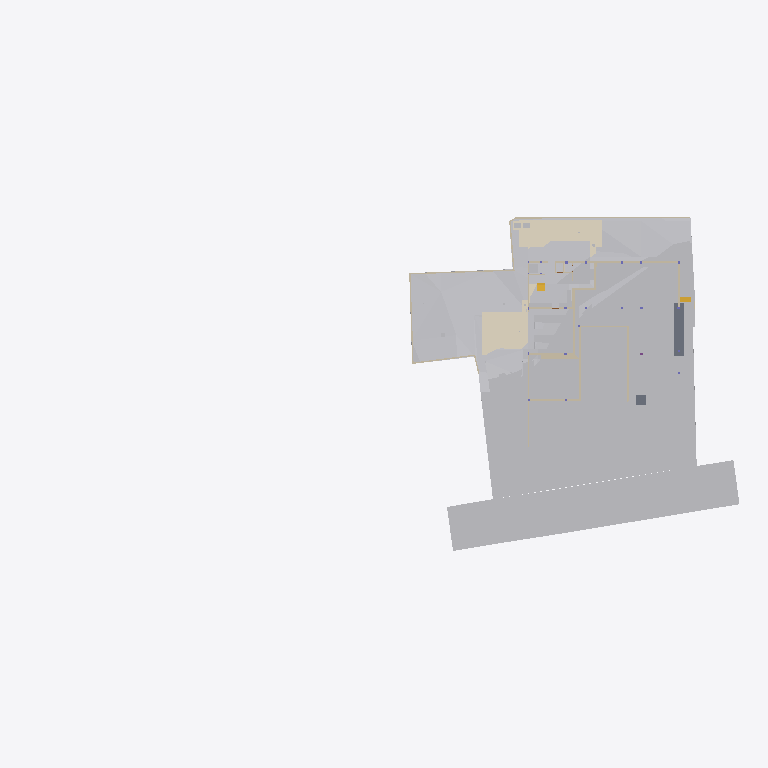
Plan cut of the same IFC building model at storey 'Footing' (level -3.50 m, cut at -2.10 m), seen from above with north up, elements coloured by IFC class (only those large enough to see are counted): 32 other elements (light grey), 25 walls (beige), 5 coverings (cream), 2 slabs (grey), 2 stair flights (yellow). Cut surfaces are drawn darker.
Extent 96.7 m × 45.5 m × 138.5 m (x, y, z). Storeys (12): Footing at -3.50 m; Site at -2.70 m; GF at -2.65 m; Electrical at 0.00 m; Plumbing at 0.00 m; Road Level at 0.00 m; Areacalc at 0.00 m; FF at 0.45 m; FF Lintel at 3.15 m; schedule at 3.50 m; SF at 3.65 m; Terrace at 5.00 m. Elements (1088): 153 IfcBeam, 99 IfcWall, 94 IfcCovering, 94 IfcSlab, 75 IfcSwitchingDevice, 72 IfcPipeSegment, 47 IfcLightFixture, 46 IfcColumn, 41 IfcDoor, 39 IfcFurniture, 36 IfcWindow, 31 IfcElectricDistributionBoard.

HEADER;
FILE_DESCRIPTION(('ViewDefinition [CoordinationView]'),'2;1');
FILE_NAME('Manilal.ifc','2025-09-09T13:37:11+05:30',(''),(''),'IfcOpenShell 0.8.3-post1','Bonsai 0.8.3-post1','');
FILE_SCHEMA(('IFC4X3'));
ENDSEC;
DATA;
#24581=IFCPROJECT('2TuuvCHJz54PsFPcraEbH$',$,'My Project',$,$,$,$,(#53,#354),#24580);
#35019=IFCSITE('0lpfVeOW52QfroqLYyHNY2',$,'My Site',$,$,#28,$,$,$,$,$,$,$,$);
#35435=IFCBUILDING('0MzaWOaS178x5FMqOflU3C',$,'My Building',$,$,#33,$,$,$,$,$,$);
#30840=IFCBUILDINGSTOREY('09kFoqoxrCvB1_fcEsMZsQ',$,'FF',$,$,#38,$,$,$,$);
#33791=IFCBUILDINGSTOREY('0zoFHJ9PnFW80M$mIVDQW3',$,'GF',$,$,#258,$,$,$,$);
#35436=IFCBUILDINGSTOREY('0MckaoTknA3edZMUNhTyAK',$,'SF',$,$,#6262,$,$,$,$);
#35437=IFCBUILDINGSTOREY('0DtUgpQ1b6nBmkLmvc_ehu',$,'FF Lintel',$,$,#3248,$,$,$,$);
#35438=IFCBUILDINGSTOREY('2nxT8wHGnDX9t8LjuK$yoz',$,'Footing',$,$,#16334,$,$,$,$);
#35439=IFCBUILDINGSTOREY('2JRfeNnUP7R92jcKtKmwj5',$,'Electrical',$,$,#5283,$,$,$,$);
#35440=IFCBUILDINGSTOREY('0fi$VcvNr0Zu6wnPuK6jDB',$,'Plumbing',$,$,#12883,$,$,$,$);
#35441=IFCBUILDINGSTOREY('0qJiDzySr4lhgisX7t8beM',$,'Site',$,$,#6749,$,$,$,$);
#35442=IFCBUILDINGSTOREY('33UZQ2TSvAg8IY4x5QCp2i',$,'schedule',$,$,#2336,$,$,$,$);
#35448=IFCBUILDINGSTOREY('3LpnsPikv4mRTBpfC3WQtx',$,'Road Level',$,$,#35447,$,$,$,$);
#35454=IFCBUILDINGSTOREY('2oUibsQsXAPxeAaTU5dGGW',$,'Terrace',$,$,#35453,$,$,$,$);
#35455=IFCBUILDINGSTOREY('3JrIAq4xL0avIQ8pEnV5X6',$,'Areacalc',$,$,#28105,$,$,$,$);
#6599=IFCGEOGRAPHICELEMENT('1mqx3WFMb0_xZzgY5_pKpf',$,'Site',$,$,#6441,#6598,$,.TERRAIN.);
#29425=IFCGEOGRAPHICELEMENT('20M0x6_hv1D8u5ftoKpVy3',$,'Road',$,$,#29400,#29424,$,.TERRAIN.);
#20373=IFCEARTHWORKSCUT('2Q_BpVgoH5UP4ov3lAq_Nd',$,'Cut',$,$,#20358,#20372,$,.BASE_EXCAVATION.);
#20534=IFCEARTHWORKSCUT('1orBtrQ6r9QBXstUuMTyak',$,'Cut',$,$,#20521,#20533,$,.BASE_EXCAVATION.);
#13787=IFCCOVERING('07ka7WgDv0nO2Dwi6RpJJI',$,'Covering',$,$,#13779,#13786,$,$);
#14006=IFCEARTHWORKSCUT('3NfQzW2p90kemh8IGcUxhf',$,'roader',$,$,#13849,#14005,$,.PAVEMENTMILLING.);
#20459=IFCEARTHWORKSCUT('0lv4XU7zX8PPDYPdO7aOdg',$,'Cut',$,$,#20447,#20458,$,.BASE_EXCAVATION.);
#13800=IFCCOVERING('03Ox3hl4j9nvRXKoGSaXGU',$,'Covering',$,$,#13792,#13799,$,$);
#26244=IFCEARTHWORKSFILL('1xT4$PaqnDAhGXmfddmx$8',$,'Cube',$,$,#26223,#26243,$,.SLOPEFILL.);
#33545=IFCGEOGRAPHICELEMENT('3hzKcHmG15MBT$Lf89GHXN',$,'PureSite',$,$,#33382,#33544,$,.TERRAIN.);
#26430=IFCSLAB('08uYRAfNnEivfSBdFNh794',$,'Slab',$,$,#26415,#26429,$,$);
#20353=IFCEARTHWORKSCUT('3P_ZVV06j60u6$ptV0zgAt',$,'Cut',$,$,#20341,#20352,$,.BASE_EXCAVATION.);
#20718=IFCEARTHWORKSCUT('1t$VJ4$o90evgf8hngEw3O',$,'Cut',$,$,#20706,#20717,$,.BASE_EXCAVATION.);
#20318=IFCEARTHWORKSCUT('01J8VwQ8f08gmXDrlhIlzq',$,'Cut',$,$,#20304,#20317,$,.BASE_EXCAVATION.);
#20336=IFCEARTHWORKSCUT('1Tsuz9sRb3YODMAWko00m1',$,'Cut',$,$,#20323,#20335,$,.BASE_EXCAVATION.);
#20584=IFCEARTHWORKSCUT('3XBGdyU2D9MeN3q92cqay6',$,'Cut',$,$,#20572,#20583,$,.BASE_EXCAVATION.);
#32789=IFCVEHICLE('0rzGDxo0H1CRYsT$ARQpVS',$,'Vehicle',$,$,#32766,#32788,$,$);
#20551=IFCEARTHWORKSCUT('3BmSG7kdb5efpA6FN0Vb4n',$,'Cut',$,$,#20539,#20550,$,.BASE_EXCAVATION.);
#20634=IFCEARTHWORKSCUT('2CFy$zORXCoR3tq$xUvFLs',$,'Cut',$,$,#20623,#20633,$,.BASE_EXCAVATION.);
#7021=IFCWALL('3MfSYaOiTA4AjSKpPvRhyi',$,'Wall',$,$,#6992,#7020,$,$);
#20618=IFCEARTHWORKSCUT('2SV_HoGq1FmuU_EIyMcl$p',$,'Cut',$,$,#20605,#20617,$,.BASE_EXCAVATION.);
#7968=IFCFURNITURE('2eCSdMrzH5F8FKRq_Kat7X',$,'Furniture',$,$,#7927,#7967,$,$);
#19133=IFCWALL('114T1vweXAlwNxI9jVYoBS',$,'Wall',$,$,#19118,#19132,$,$);
#32680=IFCVEHICLE('09kCGSf$LDBwv0agp2PRhM',$,'Vehicle',$,$,#32142,#32679,$,$);
#19093=IFCWALL('2BJjNEvBfCoeB82Dh_tGKG',$,'Wall',$,$,#19078,#19092,$,$);
#54007=IFCWALL('1GppCG6LrDywOQqWlDzPYg',$,'Wall',$,$,#53992,#54006,$,$);
#20408=IFCEARTHWORKSCUT('1wvXlFLYnD0gvZnZIqDdYu',$,'Cut',$,$,#20395,#20407,$,.BASE_EXCAVATION.);
#7158=IFCWALL('2UlyJbGOL47vem9W3W5T7b',$,'Wall',$,$,#7129,#7157,$,$);
#20477=IFCEARTHWORKSCUT('3B9tpb5ar9$vFPGwTx5NZK',$,'Cut',$,$,#20464,#20476,$,.BASE_EXCAVATION.);
#7104=IFCWALL('1v3BeDslv3W8LfR3WiqTEd',$,'Wall',$,$,#7075,#7103,$,$);
#20442=IFCEARTHWORKSCUT('3KiEpGBc11ZuQOzkAXEcMN',$,'Cut',$,$,#20431,#20441,$,.BASE_EXCAVATION.);
#20982=IFCSLAB('17zfL0Rd1BbwdF3wPClQtU',$,'Slab',$,$,#97666,#20981,$,$);
#19013=IFCWALL('18Inp_KXrA6OH4xH0wBY6E',$,'Wall',$,$,#18998,#19012,$,$);
#24843=IFCWALL('1S$hEQf45Fc8bCexxSjiqx',$,'Wall',$,$,#24828,#24842,$,$);
#7353=IFCFURNITURE('22FL70C_91$9Siy4CzgYVV',$,'Furniture',$,$,#7341,#7352,$,$);
#24763=IFCWALL('1blMx1j7D9ovLtEALIdSvE',$,'Wall',$,$,#24748,#24762,$,$);
#20499=IFCEARTHWORKSCUT('08D7EzEO5EDf77PNZj4fIk',$,'Cut',$,$,#20482,#20498,$,.BASE_EXCAVATION.);
#24863=IFCWALL('13fKND$mT52eNv5H8E3Oyf',$,'Wall',$,$,#24848,#24862,$,$);
#7055=IFCWALL('2Y2Bm57Cb8Exxz7st0aRUc',$,'Wall',$,$,#7026,#7054,$,$);
#4798=IFCTRANSPORTELEMENT('1lIwF9RXDBlxGhBHYvHlMS',$,'TransportElement',$,$,#4775,#4797,$,$);
#20299=IFCEARTHWORKSCUT('2IfjuX05L3Q9F73mkLJFNM',$,'Cut',$,$,#20288,#20298,$,.BASE_EXCAVATION.);
#23834=IFCWALL('2y7B0WsOvCxODdGZKi1Z$T',$,'Wall',$,$,#23819,#23833,$,$);
#17523=IFCWALL('0J9S4Srlb1MOsgNvH90_Ni',$,'Wall',$,$,#17508,#17522,$,$);
#326=IFCCOVERING('27txxw6h131AM6UMtb2w5p',$,'Covering',$,$,#314,#325,$,$);
#6886=IFCWALL('10RvTK_K97Xg3Zon6pJwxP',$,'Wall',$,$,#6857,#6885,$,$);
#19448=IFCSTAIRFLIGHT('0zdXW$cUL1CfQYZEU8WTCw',$,'StairFlight.001',$,$,#19398,#19447,$,5,4,0.181400012969971,0.100000001490116,.STRAIGHT.);
#20390=IFCEARTHWORKSCUT('1$p4eSUvT2WBuIfwXj1KUy',$,'Cut',$,$,#20378,#20389,$,.BASE_EXCAVATION.);
#7377=IFCFURNITURE('0fdrhMOd5CYABI21svJpWT',$,'Furniture',$,$,#7358,#7376,$,$);
#23801=IFCWALL('2b3PW_qXrFKeU5$CuA$$$b',$,'Wall',$,$,#23786,#23800,$,$);
#33220=IFCSTAIRFLIGHT('3akbHycZ93yR_8u_wyKIcq',$,'StairFlight',$,$,#33162,#33219,$,10,9,0.175,0.300000011920929,.STRAIGHT.);
#309=IFCCOVERING('3erdxtYOTF6hsIy9z_3VeT',$,'Covering',$,$,#297,#308,$,$);
#17543=IFCWALL('1skRZA3gDArPLyHJ1xBWOA',$,'Wall',$,$,#17528,#17542,$,$);
#24202=IFCWALL('1G4jfeXKvE59YRcJgx4ymf',$,'Wall',$,$,#24187,#24201,$,$);
#292=IFCCOVERING('3ktNj_AnrB9x5YA9Ky_d3v',$,'Covering',$,$,#280,#291,$,$);
#19153=IFCWALL('0HbzCx_IT6qhHcuZYa$tLV',$,'Wall',$,$,#19138,#19152,$,$);
#24823=IFCWALL('1L3aCByCT2RR$DiJTF12wq',$,'Wall',$,$,#24808,#24822,$,$);
#17638=IFCWALL('2U66_ERPrD$A$2PTOc1bPA',$,'Wall',$,$,#17623,#17637,$,$);
#7459=IFCFURNITURE('0rkBbNDlLBse4ihW$AUWVP',$,'Furniture',$,$,#7440,#7458,$,$);
#24426=IFCWALL('3i48sjq8T0IPkngbd_9vma',$,'Wall',$,$,#24411,#24425,$,$);
#14121=IFCUNITARYEQUIPMENT('1P6lCedvD5Xger8vGxUADY',$,'UnitaryEquipment',$,$,#14098,#14120,$,$);
#14135=IFCUNITARYEQUIPMENT('0HCdZ8P3P4TOU$eGOCNYuA',$,'UnitaryEquipment',$,$,#14126,#14134,$,$);
#24743=IFCWALL('38WQRDURv5TO82m6jFrGGv',$,'Wall',$,$,#24728,#24742,$,$);
#17658=IFCWALL('1k5GM9ixDEf8pkk$KedmOu',$,'Wall',$,$,#17643,#17657,$,$);
#24651=IFCWALL('15wsNTS6L51xF_S_YY2vpP',$,'Wall',$,$,#24636,#24650,$,$);
#31043=IFCEARTHWORKSFILL('3O_GobqT1E4v3eEFWom1zq',$,'Cube',$,$,#31017,#31042,$,.SLOPEFILL.);
#17603=IFCWALL('0NXfgi9BT5$x6dqiz38cKQ',$,'Wall',$,$,#17588,#17602,$,$);
ENDSEC;
